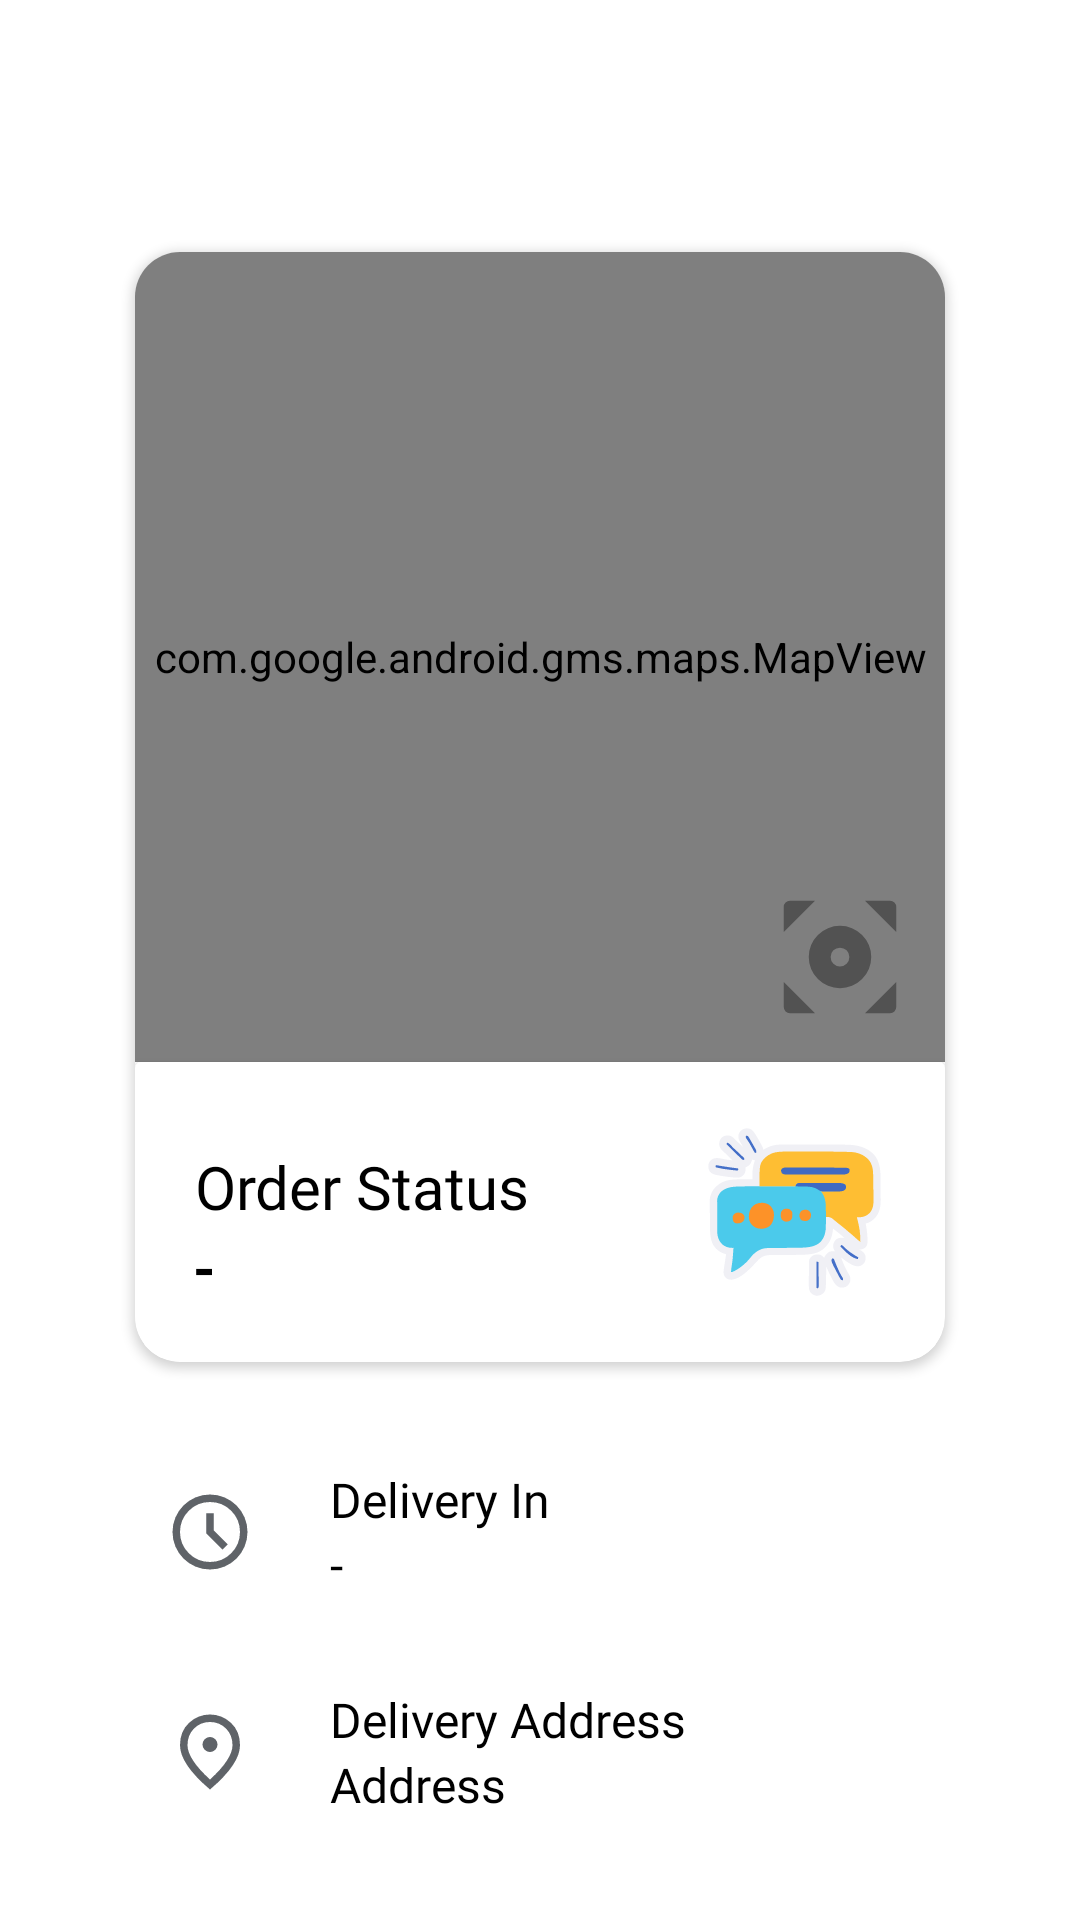

The Android layout XML behind this screen, and the referenced resources:
<!-- AndroidManifest.xml: application theme Theme.AlfaRestoCustomersApp -->
<!-- res/layout/fragment_track_order.xml -->
<?xml version="1.0" encoding="utf-8"?>
<ScrollView xmlns:android="http://schemas.android.com/apk/res/android"
    xmlns:app="http://schemas.android.com/apk/res-auto"
    xmlns:tools="http://schemas.android.com/tools"
    android:layout_width="match_parent"
    android:layout_height="match_parent"
    android:background="@color/white"
    tools:context=".ui.components.trackOrderPage.TrackOrderFragment">

    <androidx.constraintlayout.widget.ConstraintLayout
        android:layout_width="match_parent"
        android:layout_height="wrap_content">

        <include
            android:id="@+id/incl_internet"
            layout="@layout/no_internet_connection"
            android:visibility="gone" />

        <androidx.constraintlayout.widget.ConstraintLayout
            android:id="@+id/cl_base"
            android:layout_width="match_parent"
            android:layout_height="match_parent">

            <include
                android:id="@+id/toolbar"
                layout="@layout/toolbar"
                app:layout_constraintTop_toTopOf="parent" />

            <androidx.cardview.widget.CardView
                android:id="@+id/cv_map"
                android:layout_width="match_parent"
                android:layout_height="wrap_content"
                android:layout_marginHorizontal="@dimen/dimen_45"
                android:layout_marginTop="@dimen/dimen_20"
                app:cardBackgroundColor="@color/white"
                app:cardCornerRadius="@dimen/dimen_15"
                app:layout_constraintEnd_toEndOf="parent"
                app:layout_constraintStart_toStartOf="parent"
                app:layout_constraintTop_toBottomOf="@+id/toolbar">

                <androidx.constraintlayout.widget.ConstraintLayout
                    android:layout_width="match_parent"
                    android:layout_height="match_parent">

                    <com.google.android.gms.maps.MapView
                        android:id="@+id/mv_track"
                        android:layout_width="match_parent"
                        android:layout_height="@dimen/dimen_none"
                        android:layout_gravity="center"
                        app:layout_constraintDimensionRatio="H,1:1"
                        app:layout_constraintEnd_toEndOf="parent"
                        app:layout_constraintStart_toStartOf="parent"
                        app:layout_constraintTop_toTopOf="parent" />

                    <ImageView
                        android:id="@+id/iv_focus"
                        android:layout_width="@dimen/dimen_50"
                        android:layout_height="@dimen/dimen_50"
                        android:layout_margin="@dimen/dimen_10"
                        android:contentDescription="@string/focus_button"
                        android:scaleType="centerCrop"
                        android:src="@drawable/ic_focus_location"
                        app:layout_constraintBottom_toBottomOf="@id/mv_track"
                        app:layout_constraintEnd_toEndOf="parent" />

                    <androidx.cardview.widget.CardView
                        android:id="@id/cv_order_status"
                        android:layout_width="match_parent"
                        android:layout_height="@dimen/dimen_100"
                        android:layout_gravity="bottom"
                        app:cardBackgroundColor="@color/white"
                        app:layout_constraintEnd_toEndOf="parent"
                        app:layout_constraintStart_toStartOf="parent"
                        app:layout_constraintTop_toBottomOf="@id/mv_track">

                        <LinearLayout
                            android:id="@+id/ll_order_status"
                            android:layout_width="match_parent"
                            android:layout_height="wrap_content"
                            android:layout_gravity="center_vertical"
                            android:layout_marginHorizontal="@dimen/dimen_20"
                            android:orientation="horizontal">

                            <LinearLayout
                                android:layout_width="@dimen/dimen_none"
                                android:layout_height="wrap_content"
                                android:layout_weight="1"
                                android:orientation="vertical">

                                <TextView
                                    android:id="@+id/tv_order_status_title"
                                    android:layout_width="wrap_content"
                                    android:layout_height="wrap_content"
                                    android:layout_marginTop="@dimen/dimen_10"
                                    android:fontFamily="@font/regular"
                                    android:text="@string/order_status"
                                    android:textColor="@color/black"
                                    android:textSize="@dimen/font_20" />

                                <TextView
                                    android:id="@+id/tv_order_status_body"
                                    android:layout_width="wrap_content"
                                    android:layout_height="wrap_content"
                                    android:fontFamily="@font/regular"
                                    android:text="@string/strip"
                                    android:textColor="@color/black"
                                    android:textSize="@dimen/font_20"
                                    android:textStyle="bold" />
                            </LinearLayout>

                            <androidx.appcompat.widget.AppCompatImageButton
                                android:id="@+id/btn_chat"
                                android:layout_width="@dimen/dimen_60"
                                android:layout_height="@dimen/dimen_60"
                                android:layout_gravity="center_vertical"
                                android:background="@drawable/chat_button"
                                android:src="@drawable/ic_chat_background"
                                android:scaleType="fitCenter"
                                tools:ignore="ContentDescription" />
                        </LinearLayout>
                    </androidx.cardview.widget.CardView>

                </androidx.constraintlayout.widget.ConstraintLayout>

            </androidx.cardview.widget.CardView>

            <LinearLayout
                android:id="@+id/deliveryInLayout"
                android:layout_width="@dimen/dimen_none"
                android:layout_height="wrap_content"
                android:layout_marginTop="@dimen/dimen_20"
                android:orientation="horizontal"
                app:layout_constraintEnd_toEndOf="@id/cv_map"
                app:layout_constraintHorizontal_bias="0"
                app:layout_constraintStart_toStartOf="@id/cv_map"
                app:layout_constraintTop_toBottomOf="@id/cv_map">

                <ImageView
                    android:layout_width="@dimen/dimen_30"
                    android:layout_height="@dimen/dimen_30"
                    android:layout_gravity="center_vertical"
                    android:layout_margin="@dimen/dimen_10"
                    android:background="@android:color/transparent"
                    android:src="@drawable/ic_time"
                    tools:ignore="ContentDescription" />

                <LinearLayout
                    android:layout_width="match_parent"
                    android:layout_height="wrap_content"
                    android:layout_gravity="center_vertical"
                    android:orientation="vertical"
                    android:padding="@dimen/dimen_15">

                    <TextView
                        android:layout_width="match_parent"
                        android:layout_height="wrap_content"
                        android:fontFamily="@font/regular"
                        android:text="@string/delivery_in"
                        android:textAlignment="textStart"
                        android:textColor="@color/black"
                        android:textSize="@dimen/font_16"
                        tools:ignore="RtlSymmetry" />

                    <TextView
                        android:id="@+id/tv_estimated_time"
                        android:layout_width="match_parent"
                        android:layout_height="wrap_content"
                        android:fontFamily="@font/bold"
                        android:text="@string/strip"
                        android:textAlignment="textStart"
                        android:textColor="@color/black"
                        android:textSize="@dimen/font_16"
                        tools:ignore="RtlSymmetry" />

                </LinearLayout>

            </LinearLayout>

            <LinearLayout
                android:layout_width="@dimen/dimen_none"
                android:layout_height="wrap_content"
                android:orientation="horizontal"
                app:layout_constraintEnd_toEndOf="@+id/deliveryInLayout"
                app:layout_constraintHorizontal_bias="0.0"
                app:layout_constraintStart_toStartOf="@+id/deliveryInLayout"
                app:layout_constraintTop_toBottomOf="@+id/deliveryInLayout">

                <ImageView
                    android:layout_width="@dimen/dimen_30"
                    android:layout_height="@dimen/dimen_30"
                    android:layout_gravity="center_vertical"
                    android:layout_margin="@dimen/dimen_10"
                    android:background="@android:color/transparent"
                    android:src="@drawable/ic_place"
                    tools:ignore="ContentDescription" />

                <LinearLayout
                    android:layout_width="match_parent"
                    android:layout_height="wrap_content"
                    android:layout_gravity="center_vertical"
                    android:orientation="vertical"
                    android:padding="@dimen/dimen_15">

                    <TextView
                        android:layout_width="match_parent"
                        android:layout_height="wrap_content"
                        android:fontFamily="@font/regular"
                        android:text="@string/delivery_address"
                        android:textAlignment="textStart"
                        android:textColor="@color/black"
                        android:textSize="@dimen/font_16"
                        tools:ignore="RtlSymmetry" />

                    <TextView
                        android:id="@+id/tv_address_detail"
                        android:layout_width="wrap_content"
                        android:layout_height="wrap_content"
                        android:fontFamily="@font/bold"
                        android:text="@string/address"
                        android:textAlignment="textStart"
                        android:textColor="@color/black"
                        android:textSize="@dimen/font_16"
                        tools:ignore="RtlSymmetry" />

                </LinearLayout>

            </LinearLayout>

        </androidx.constraintlayout.widget.ConstraintLayout>

    </androidx.constraintlayout.widget.ConstraintLayout>

</ScrollView>
<!-- res/layout/no_internet_connection.xml (included above) -->
<?xml version="1.0" encoding="utf-8"?>
<androidx.constraintlayout.widget.ConstraintLayout xmlns:android="http://schemas.android.com/apk/res/android"
    xmlns:app="http://schemas.android.com/apk/res-auto"
    android:layout_width="match_parent"
    android:layout_height="match_parent">

    <LinearLayout
        android:layout_width="match_parent"
        android:layout_height="wrap_content"
        android:layout_margin="20dp"
        android:gravity="center_horizontal"
        android:orientation="vertical"
        app:layout_constraintBottom_toBottomOf="parent"
        app:layout_constraintEnd_toEndOf="parent"
        app:layout_constraintStart_toStartOf="parent"
        app:layout_constraintTop_toTopOf="parent">

        <ImageView
            android:layout_width="@dimen/dimen_100"
            android:layout_height="@dimen/dimen_100"
            android:layout_marginVertical="@dimen/dimen_10"
            android:src="@drawable/ic_no_internet" />

        <TextView
            android:layout_width="wrap_content"
            android:layout_height="wrap_content"
            android:text="@string/no_internet_connection"
            android:textSize="30sp"
            android:textStyle="bold" />

        <TextView
            android:layout_width="match_parent"
            android:layout_height="wrap_content"
            android:gravity="center_horizontal"
            android:text="@string/your_internet_connection_is_currently_not_available_please_check_or_try_again"
            android:textSize="@dimen/dimen_16" />

        <androidx.appcompat.widget.AppCompatButton
            android:id="@+id/btn_inet_try_again"
            android:layout_width="wrap_content"
            android:layout_height="wrap_content"
            android:layout_marginVertical="@dimen/dimen_40"
            android:background="@drawable/button_radius"
            android:paddingHorizontal="@dimen/dimen_100"
            android:text="@string/try_again"
            android:textAllCaps="false"
            android:textColor="@color/white" />

    </LinearLayout>


</androidx.constraintlayout.widget.ConstraintLayout>
<!-- res/layout/toolbar.xml (included above) -->
<?xml version="1.0" encoding="utf-8"?>
<androidx.appcompat.widget.Toolbar xmlns:android="http://schemas.android.com/apk/res/android"
    xmlns:app="http://schemas.android.com/apk/res-auto"
    android:id="@+id/toolbar"
    android:layout_width="match_parent"
    android:layout_height="wrap_content">

    <ImageView
        android:id="@+id/iv_toolbar_title"
        android:layout_width="wrap_content"
        android:layout_height="wrap_content"
        android:layout_gravity="center"
        android:contentDescription="@string/alfaresto_logo"
        android:src="@drawable/ic_logo" />

    <TextView
        android:id="@+id/tv_toolbar_text"
        android:layout_width="wrap_content"
        android:layout_height="wrap_content"
        android:layout_gravity="center"
        android:fontFamily="@font/bold"
        android:layout_marginTop="@dimen/dimen_20"
        android:text="@string/address"
        android:textColor="@color/mainblack"
        android:textSize="@dimen/font_24"
        android:visibility="gone" />

    <RelativeLayout
        android:layout_width="wrap_content"
        android:layout_height="wrap_content"
        android:layout_gravity="end"
        android:layout_marginEnd="@dimen/dimen_12">

        <ImageButton
            android:id="@+id/btn_logout"
            android:layout_width="@dimen/dimen_50"
            android:layout_height="@dimen/dimen_50"
            android:background="@android:color/transparent"
            android:contentDescription="@string/logout_logo"
            android:src="@drawable/ic_logout" />

    </RelativeLayout>

    <RelativeLayout
        android:layout_width="wrap_content"
        android:layout_height="wrap_content"
        android:layout_gravity="end"
        android:layout_marginEnd="@dimen/dimen_12">

        <ImageButton
            android:id="@+id/btn_add_address"
            android:layout_width="@dimen/dimen_50"
            android:layout_height="@dimen/dimen_50"
            android:visibility="gone"
            android:layout_marginTop="@dimen/dimen_15"
            android:background="@android:color/transparent"
            android:contentDescription="@string/add_new_address"
            android:src="@drawable/ic_add_address" />

    </RelativeLayout>

    <RelativeLayout
        android:layout_width="wrap_content"
        android:layout_height="wrap_content"
        android:layout_gravity="start">

        <ImageButton
            android:id="@+id/btn_back"
            android:layout_width="@dimen/dimen_50"
            android:layout_height="@dimen/dimen_50"
            android:layout_marginTop="@dimen/dimen_10"
            android:background="@android:color/transparent"
            android:contentDescription="@string/back_logo"
            android:src="@drawable/ic_back"
            android:visibility="gone" />

    </RelativeLayout>

    <RelativeLayout
        android:id="@+id/toggle_sort_layout"
        android:layout_width="wrap_content"
        android:layout_height="wrap_content"
        android:layout_gravity="end"
        android:visibility="gone">

        <androidx.appcompat.widget.AppCompatToggleButton
            android:id="@+id/toggle_sort"
            android:layout_width="50dp"
            android:layout_height="wrap_content"
            android:layout_marginTop="@dimen/dimen_20"
            android:background="@android:color/transparent"
            android:drawableEnd="@drawable/ic_sort_latest"
            android:gravity="center"
            android:textColor="@color/white"
            android:textOff=""
            android:textOn="" />

    </RelativeLayout>

</androidx.appcompat.widget.Toolbar>
<!-- resources referenced by this layout -->
<resources>
  <color name="black">#FF000000</color>
  <color name="mainblack">#1E2022</color>
  <color name="white">#FFFFFFFF</color>
  <dimen name="dimen_10">10dp</dimen>
  <dimen name="dimen_100">100dp</dimen>
  <dimen name="dimen_12">12dp</dimen>
  <dimen name="dimen_15">15sp</dimen>
  <dimen name="dimen_16">16dp</dimen>
  <dimen name="dimen_20">20dp</dimen>
  <dimen name="dimen_30">30dp</dimen>
  <dimen name="dimen_40">40dp</dimen>
  <dimen name="dimen_45">45dp</dimen>
  <dimen name="dimen_50">50dp</dimen>
  <dimen name="dimen_60">60dp</dimen>
  <dimen name="dimen_none">0dp</dimen>
  <dimen name="font_16">16sp</dimen>
  <dimen name="font_20">20sp</dimen>
  <dimen name="font_24">24sp</dimen>
  <!-- drawable button_radius (drawable) -->
  <?xml version="1.0" encoding="utf-8"?>
  <shape xmlns:android="http://schemas.android.com/apk/res/android">
      <solid android:color="@color/alfa_orange" />
      <corners android:radius="24dp" />
      <padding
          android:bottom="10dp"
          android:left="10dp"
          android:right="10dp"
          android:top="10dp" />
  </shape>
  <!-- drawable ic_add_address (drawable) -->
  <vector android:height="45dp" android:tint="#000000"
      android:viewportHeight="30" android:viewportWidth="30"
      android:width="45dp" xmlns:android="http://schemas.android.com/apk/res/android">
      <path android:fillColor="@android:color/white" android:pathData="M18,11c0.7,0 1.37,0.1 2,0.29V9l-8,-6L4,9v12h7.68C11.25,20.09 11,19.08 11,18C11,14.13 14.13,11 18,11z"/>
      <path android:fillColor="@android:color/white" android:pathData="M18,13c-2.76,0 -5,2.24 -5,5s2.24,5 5,5s5,-2.24 5,-5S20.76,13 18,13zM21,18.5h-2.5V21h-1v-2.5H15v-1h2.5V15h1v2.5H21V18.5z"/>
  </vector>
  <!-- drawable ic_focus_location (drawable) -->
  <vector xmlns:android="http://schemas.android.com/apk/res/android"
      android:width="24dp"
      android:height="24dp"
      android:viewportWidth="48"
      android:viewportHeight="48">
    <group>
      <clip-path
          android:pathData="M16,6H8a2,2 0,0 0,-2 2v8m10,26H8a2,2 0,0 1,-2 -2v-8m26,10h8a2,2 0,0 0,2 -2v-8M32,6h8a2,2 0,0 1,2 2v8M24,14L24,14A10,10 0,0 1,34 24L34,24A10,10 0,0 1,24 34L24,34A10,10 0,0 1,14 24L14,24A10,10 0,0 1,24 14zM24,24m3,0a3,3 0,1 0,-6 0a3,3 0,1 0,6 0"/>
      <path
          android:pathData="M0,0h48v48H0z"
          android:fillColor="#525252"/>
    </group>
  </vector>
  <!-- drawable ic_sort_latest (drawable) -->
  <vector xmlns:android="http://schemas.android.com/apk/res/android"
      android:width="35dp"
      android:height="35dp"
      android:viewportWidth="960"
      android:viewportHeight="960">
      <path
          android:fillColor="#000000"
          android:pathData="M840,720v-80h-240v80L840,720ZM840,520v-80h-480v80L840,520ZM840,320v-80h-720v80L840,320Z"/>
  </vector>
  <string name="add_new_address">Add new address</string>
  <string name="address">Address</string>
  <string name="alfaresto_logo">Alfaresto Logo</string>
  <string name="back_logo">Back Logo</string>
  <string name="delivery_address">Delivery Address</string>
  <string name="delivery_in">Delivery In</string>
  <string name="focus_button">Focus Button</string>
  <string name="logout_logo">Logout Logo</string>
  <string name="no_internet_connection">No internet Connection</string>
  <string name="order_status">Order Status</string>
  <string name="strip">-</string>
  <string name="try_again">Try again</string>
  <string name="your_internet_connection_is_currently_not_available_please_check_or_try_again">Your internet connection is currently not available please check or try again.</string>
  <style name="Theme.AlfaRestoCustomersApp" parent="Base.Theme.AlfaRestoCustomersApp" />
  <color name="alfa_orange">#FA4A0C</color>
  <style name="Base.Theme.AlfaRestoCustomersApp" parent="Theme.Material3.Light.NoActionBar">
          
          
          <item name="android:windowBackground">@color/white</item>
          <item name="colorPrimaryDark">@color/alfa_orange</item>
      </style>
</resources>
